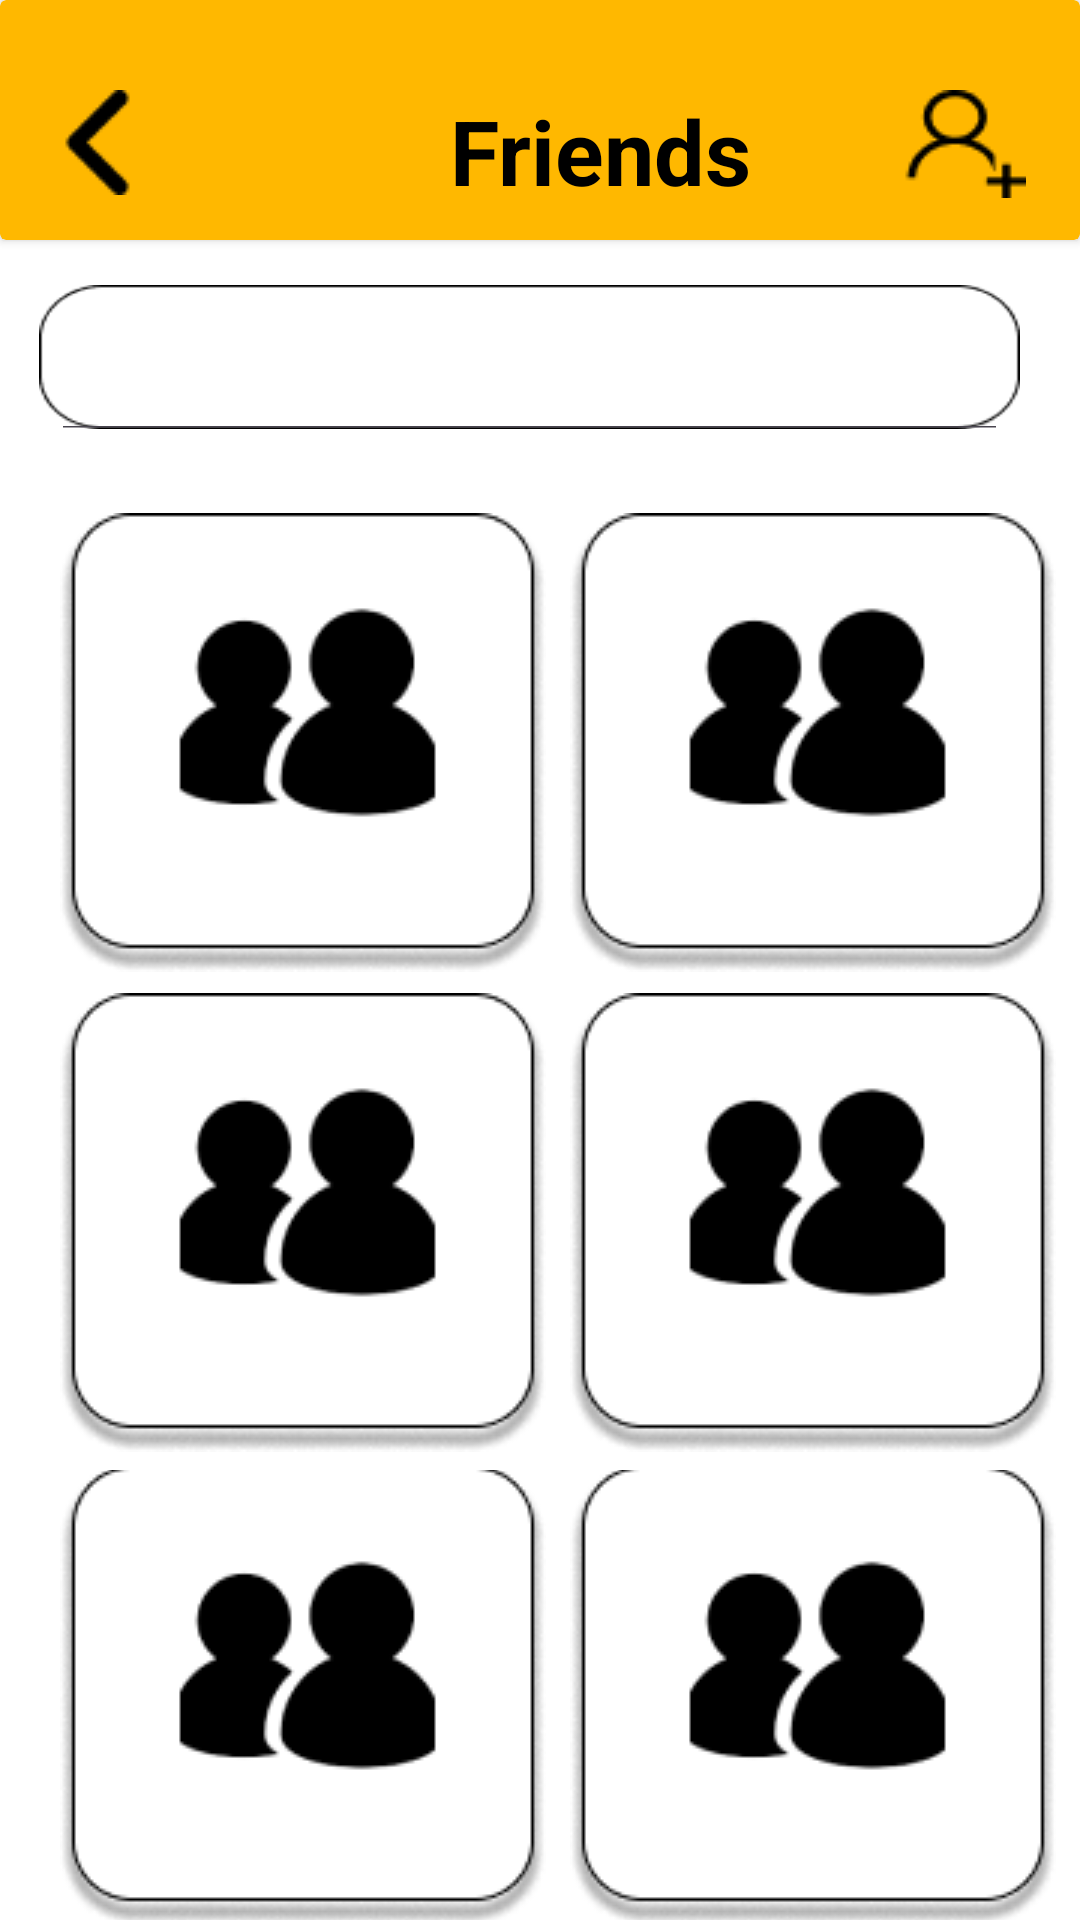

Android layout source for this screen:
<!-- AndroidManifest.xml: application theme Theme.Friends_Promee -->
<!-- res/layout/activity_main.xml -->
<?xml version="1.0" encoding="utf-8"?>
<LinearLayout
    xmlns:android="http://schemas.android.com/apk/res/android"
    xmlns:app="http://schemas.android.com/apk/res-auto"
    xmlns:tools="http://schemas.android.com/tools"
    android:layout_width="match_parent"
    android:layout_height="match_parent"
    android:orientation="vertical"
    tools:context=".MainActivity"
    android:background="@color/white">

    <androidx.cardview.widget.CardView
        android:layout_width="match_parent"
        android:layout_height="80dp"
        app:cardBackgroundColor="#FFB800" >

        <TextView
            android:layout_width="wrap_content"
            android:layout_height="wrap_content"
            android:text="Friends"
            android:textStyle="bold"
            android:textColor="@color/black"
            android:textSize="30sp"
            android:layout_marginStart="150dp"
            android:layout_marginTop="30dp"/>

        <ImageButton
            android:background="#FFB800"
            android:id="@+id/addButton"
            android:layout_marginTop="30dp"
            android:layout_marginStart="300dp"
            android:layout_width="wrap_content"
            android:layout_height="wrap_content"
            app:srcCompat="@drawable/addfriend" />

        <ImageButton
            android:background="#FFB800"
            android:id="@+id/backButton"
            android:layout_width="wrap_content"
            android:layout_height="wrap_content"
            android:layout_marginTop="30dp"
            android:layout_marginStart="15dp"
            app:srcCompat="@drawable/backicon" />

    </androidx.cardview.widget.CardView>


    <RelativeLayout
        android:layout_width="match_parent"
        android:layout_height="match_parent">

        <androidx.appcompat.widget.SearchView
            android:id="@+id/search_bar"
            android:layout_width="match_parent"
            android:layout_height="wrap_content"
            android:layout_marginStart="13dp"
            android:layout_marginTop="15dp"
            android:layout_marginEnd="20dp"
            android:background="@drawable/searchbar"
            android:focusable="false"
            app:iconifiedByDefault="false"
            app:searchHintIcon="@null"
            app:searchIcon="@drawable/baseline_search_24">

        </androidx.appcompat.widget.SearchView>

        <ImageButton
            android:id="@+id/friend1Button"
            android:layout_width="wrap_content"
            android:layout_height="155dp"
            android:layout_marginStart="20dp"
            android:layout_marginTop="90dp"
            android:background="@color/white"
            app:srcCompat="@drawable/group1" />

        <ImageButton
            android:id="@+id/friend2Button"
            android:layout_width="wrap_content"
            android:layout_height="155dp"
            android:layout_marginStart="190dp"
            android:layout_marginTop="90dp"
            android:background="@color/white"
            app:srcCompat="@drawable/group1" />

        <ImageButton
            android:id="@+id/friend3Button"
            android:layout_width="wrap_content"
            android:layout_height="155dp"
            android:layout_marginStart="20dp"
            android:layout_marginTop="250dp"
            android:background="@color/white"
            app:srcCompat="@drawable/group1" />

        <ImageButton
            android:id="@+id/friend4Button"
            android:layout_width="wrap_content"
            android:layout_height="155dp"
            android:layout_marginStart="190dp"
            android:layout_marginTop="250dp"
            android:background="@color/white"
            app:srcCompat="@drawable/group1" />

        <ImageButton
            android:id="@+id/friend5Button"
            android:layout_width="wrap_content"
            android:layout_height="155dp"
            android:layout_marginStart="20dp"
            android:layout_marginTop="410dp"
            android:background="@color/white"
            app:srcCompat="@drawable/group1" />

        <ImageButton
            android:id="@+id/friend6Button"
            android:layout_width="wrap_content"
            android:layout_height="155dp"
            android:layout_marginStart="190dp"
            android:layout_marginTop="410dp"
            android:background="@color/white"
            app:srcCompat="@drawable/group1" />

    </RelativeLayout>

</LinearLayout>
<!-- resources referenced by this layout -->
<resources>
  <!-- drawable addfriend: png bitmap (drawable, 582 bytes) -->
  <!-- drawable backicon: png bitmap (drawable, 517 bytes) -->
  <!-- drawable group1: png bitmap (drawable, 9815 bytes) -->
  <!-- drawable searchbar: png bitmap (drawable, 1014 bytes) -->
  <style name="Theme.Friends_Promee" parent="Base.Theme.Friends_Promee" />
  <style name="Base.Theme.Friends_Promee" parent="Theme.Material3.DayNight.NoActionBar">
          
          <item name="colorPrimary">@color/black</item>
      </style>
  <!-- not gathered from this repository: default colours our renderer supplied (Android Studio template values) -->
  <color name="black">#FF000000</color>
  <color name="white">#FFFFFFFF</color>
</resources>
